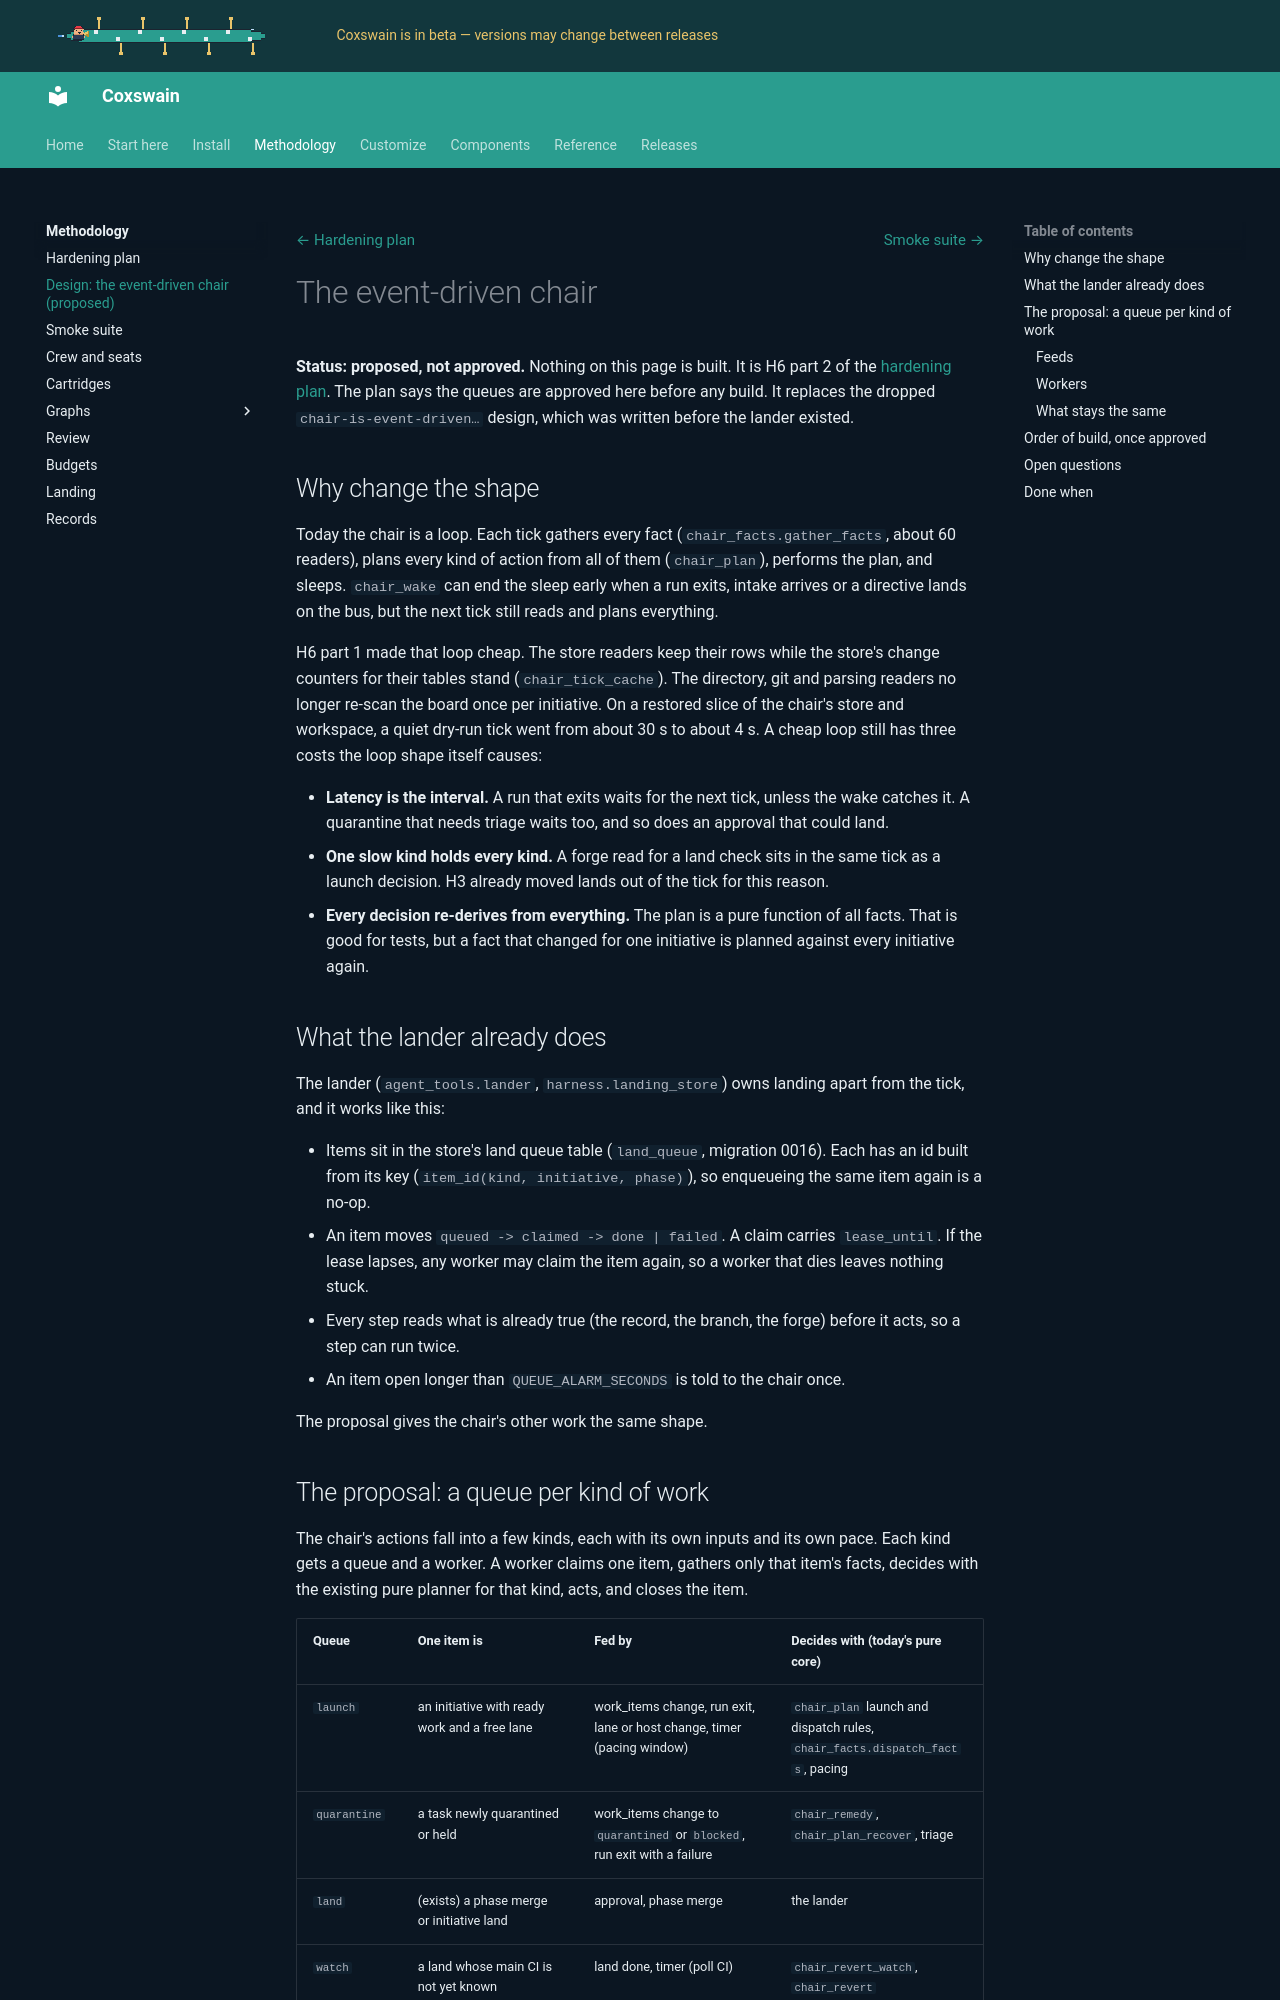

repository: ppfenning/coxswain · page: 2026.11.9/design/event-driven-chair/index.html · generator: mkdocs

# The event-driven chair

**Status: proposed, not approved.** Nothing on this page is built. It is H6 part 2 of the
[hardening plan](../hardening.md#h6-the-chair-tick-is-cheap-then-event-driven). The plan says the queues are approved
here before any build. It replaces the dropped `chair-is-event-driven…` design, which was written before the lander
existed.

## Why change the shape

Today the chair is a loop. Each tick gathers every fact (`chair_facts.gather_facts`, about 60 readers), plans every kind
of action from all of them (`chair_plan`), performs the plan, and sleeps. `chair_wake` can end the sleep early when a run
exits, intake arrives or a directive lands on the bus, but the next tick still reads and plans everything.

H6 part 1 made that loop cheap. The store readers keep their rows while the store's change counters for their tables
stand (`chair_tick_cache`). The directory, git and parsing readers no longer re-scan the board once per initiative. On
a restored slice of the chair's store and workspace, a quiet dry-run tick went from about 30 s to about 4 s. A cheap loop
still has three costs the loop shape itself causes:

- **Latency is the interval.** A run that exits waits for the next tick, unless the wake catches it. A quarantine
  that needs triage waits too, and so does an approval that could land.
- **One slow kind holds every kind.** A forge read for a land check sits in the same tick as a launch decision. H3 already
  moved lands out of the tick for this reason.
- **Every decision re-derives from everything.** The plan is a pure function of all facts. That is good for tests, but
  a fact that changed for one initiative is planned against every initiative again.

## What the lander already does

The lander (`agent_tools.lander`, `harness.landing_store`) owns landing apart from the tick, and it works like this:

- Items sit in the store's land queue table (`land_queue`, migration 0016). Each has an id built from its key
  (`item_id(kind, initiative, phase)`), so enqueueing the same item again is a no-op.
- An item moves `queued -> claimed -> done | failed`. A claim carries `lease_until`. If the lease lapses, any worker
  may claim the item again, so a worker that dies leaves nothing stuck.
- Every step reads what is already true (the record, the branch, the forge) before it acts, so a step can run twice.
- An item open longer than `QUEUE_ALARM_SECONDS` is told to the chair once.

The proposal gives the chair's other work the same shape.
